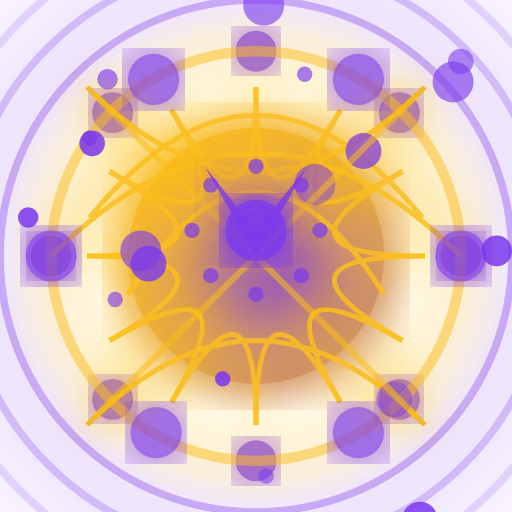
t = 0.00 s
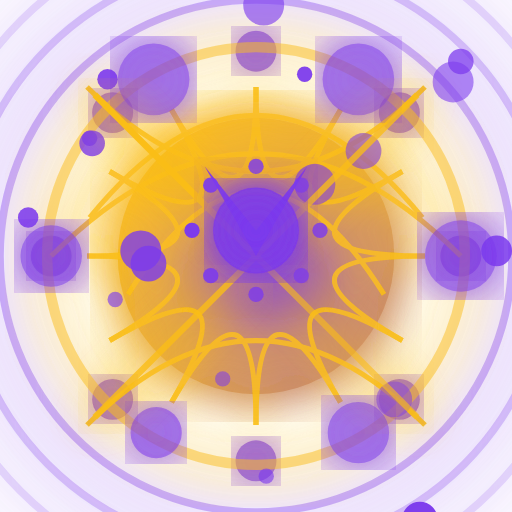
t = 1.40 s
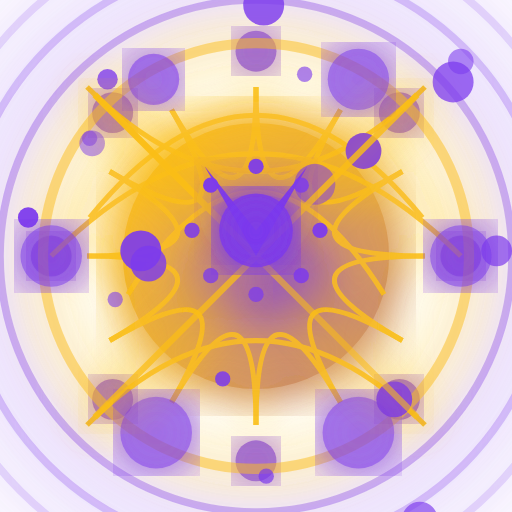
t = 2.80 s
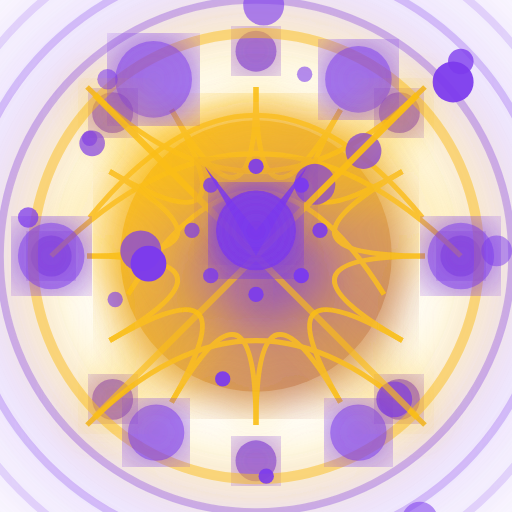
t = 4.30 s
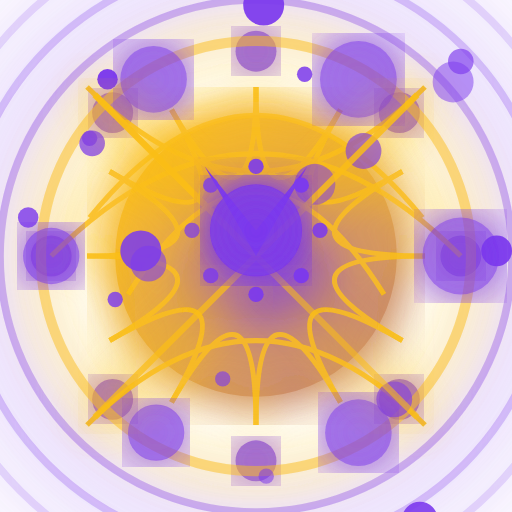
t = 5.50 s
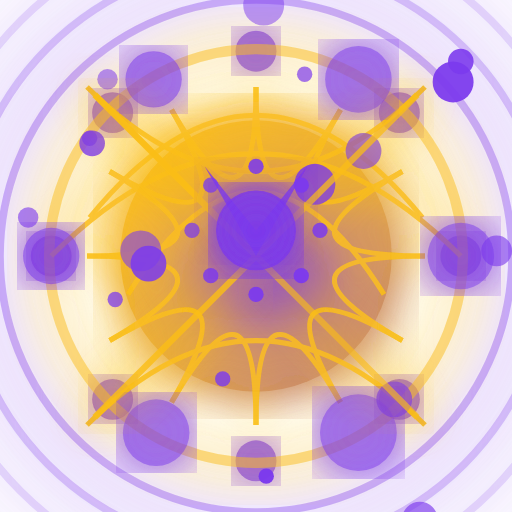
t = 6.70 s

The animated SVG that drew these frames (rendered in a browser with its animation timeline set to each time). Animation: 63 SMIL elements (animate=63); one cycle of 8.40 s, repeats indefinitely.

<?xml version="1.0" encoding="utf-8" ?>
<svg xmlns="http://www.w3.org/2000/svg" xmlns:ev="http://www.w3.org/2001/xml-events" xmlns:xlink="http://www.w3.org/1999/xlink" baseProfile="full" height="200" version="1.1" viewBox="0 0 200 200" width="200">
  <title>Logo Arkalia-LUNA - Style ULTIME avec effets cosmiques extrêmes</title>
  <defs>
    <radialGradient cx="40%" cy="40%" id="ultimateCosmic-stormy" r="70%">
      <stop offset="0%" stop-color="#1f2937" stop-opacity="1.0"/>
      <stop offset="1%" stop-color="#7c3aed" stop-opacity="0.98"/>
      <stop offset="3%" stop-color="#4c1d95" stop-opacity="0.95"/>
      <stop offset="5%" stop-color="#fbbf24" stop-opacity="0.92"/>
      <stop offset="8%" stop-color="#7c3aed" stop-opacity="0.88"/>
      <stop offset="12%" stop-color="#1f2937" stop-opacity="0.85"/>
      <stop offset="15%" stop-color="#4c1d95" stop-opacity="0.8"/>
      <stop offset="18%" stop-color="#fbbf24" stop-opacity="0.75"/>
      <stop offset="22%" stop-color="#7c3aed" stop-opacity="0.7"/>
      <stop offset="25%" stop-color="#1f2937" stop-opacity="0.65"/>
      <stop offset="28%" stop-color="#4c1d95" stop-opacity="0.6"/>
      <stop offset="32%" stop-color="#fbbf24" stop-opacity="0.55"/>
      <stop offset="35%" stop-color="#7c3aed" stop-opacity="0.5"/>
      <stop offset="38%" stop-color="#1f2937" stop-opacity="0.45"/>
      <stop offset="42%" stop-color="#4c1d95" stop-opacity="0.4"/>
      <stop offset="45%" stop-color="#fbbf24" stop-opacity="0.35"/>
      <stop offset="48%" stop-color="#7c3aed" stop-opacity="0.3"/>
      <stop offset="52%" stop-color="#1f2937" stop-opacity="0.25"/>
      <stop offset="55%" stop-color="#4c1d95" stop-opacity="0.2"/>
      <stop offset="58%" stop-color="#fbbf24" stop-opacity="0.15"/>
      <stop offset="62%" stop-color="#7c3aed" stop-opacity="0.1"/>
      <stop offset="65%" stop-color="#1f2937" stop-opacity="0.05"/>
      <stop offset="68%" stop-color="#4c1d95" stop-opacity="0.0"/>
      <stop offset="72%" stop-color="#fbbf24" stop-opacity="0.0"/>
      <stop offset="75%" stop-color="#7c3aed" stop-opacity="0.0"/>
      <stop offset="78%" stop-color="#1f2937" stop-opacity="0.0"/>
      <stop offset="82%" stop-color="#4c1d95" stop-opacity="0.0"/>
      <stop offset="85%" stop-color="#fbbf24" stop-opacity="0.0"/>
      <stop offset="88%" stop-color="#7c3aed" stop-opacity="0.0"/>
      <stop offset="92%" stop-color="#1f2937" stop-opacity="0.0"/>
      <stop offset="95%" stop-color="#4c1d95" stop-opacity="0.0"/>
      <stop offset="100%" stop-color="#1f2937" stop-opacity="0.0"/>
    </radialGradient>
    <radialGradient cx="60%" cy="60%" id="ultimateSecondaryCosmic-stormy" r="60%">
      <stop offset="0%" stop-color="#7c3aed"/>
      <stop offset="100%" stop-color="#fbbf24"/>
    </radialGradient>
    <filter id="ultimateCosmicGlow-stormy">
      <feGaussianBlur in="SourceGraphic" stdDeviation="9.6"/>
      <feMerge>
        <feMergeNode in="SourceGraphic"/>
        <feMergeNode/>
        <feMergeNode/>
      </feMerge>
    </filter>
    <filter id="ultimateCosmicTurbulence-stormy">
      <feTurbulence baseFrequency="0.01" numOctaves="3" seed="42" type="fractalNoise"/>
      <feDisplacementMap in="SourceGraphic" in2="cosmicTurbulence" scale="25" xChannelSelector="R" yChannelSelector="G"/>
    </filter>
    <filter id="ultimateCosmicDepth-stormy"/>
    <mask id="ultimateCosmicDepthMask-stormy">
      <circle cx="100" cy="100" fill="white" r="86.0"/>
    </mask>
    <mask id="ultimateCosmicOrganicMask-stormy">
      <path d="M 40 40 Q 100 20 160 40 Q 100 160 40 160 Z" fill="white"/>
    </mask>
    <pattern height="66" id="ultimateCosmicSurfacePattern-stormy" patternUnits="userSpaceOnUse" width="66">
      <circle cx="14" cy="3" fill="#1f2937" opacity="0.23571214883121666" r="7"/>
      <circle cx="17" cy="13" fill="#1f2937" opacity="0.3566723793571639" r="4"/>
      <circle cx="4" cy="3" fill="#1f2937" opacity="0.22652329118126116" r="4"/>
      <circle cx="64" cy="3" fill="#1f2937" opacity="0.4006068645228412" r="6"/>
      <circle cx="53" cy="28" fill="#1f2937" opacity="0.35624298935656806" r="10"/>
      <circle cx="0" cy="20" fill="#1f2937" opacity="0.26908768078129713" r="9"/>
      <circle cx="19" cy="27" fill="#1f2937" opacity="0.18577359678194705" r="8"/>
      <circle cx="48" cy="12" fill="#1f2937" opacity="0.44662302822161093" r="8"/>
      <circle cx="33" cy="5" fill="#1f2937" opacity="0.33767983200914525" r="10"/>
      <circle cx="48" cy="10" fill="#1f2937" opacity="0.4402916324885482" r="7"/>
      <circle cx="46" cy="24" fill="#1f2937" opacity="0.16603853427948176" r="4"/>
      <circle cx="29" cy="37" fill="#1f2937" opacity="0.4493612023553014" r="4"/>
    </pattern>
    <pattern height="133.0" id="ultimateCosmicNeuralPattern-stormy" patternUnits="userSpaceOnUse" width="133.0">
      <line opacity="0.8" stroke="#7c3aed" stroke-width="2" x1="25" x2="71" y1="97" y2="116"/>
      <line opacity="0.8" stroke="#7c3aed" stroke-width="2" x1="93" x2="94" y1="41" y2="90"/>
      <line opacity="0.8" stroke="#7c3aed" stroke-width="2" x1="53" x2="18" y1="68" y2="43"/>
      <line opacity="0.8" stroke="#7c3aed" stroke-width="2" x1="62" x2="118" y1="41" y2="97"/>
      <line opacity="0.8" stroke="#7c3aed" stroke-width="2" x1="69" x2="83" y1="56" y2="14"/>
      <line opacity="0.8" stroke="#7c3aed" stroke-width="2" x1="58" x2="80" y1="8" y2="102"/>
      <line opacity="0.8" stroke="#7c3aed" stroke-width="2" x1="68" x2="54" y1="16" y2="80"/>
      <line opacity="0.8" stroke="#7c3aed" stroke-width="2" x1="54" x2="101" y1="127" y2="117"/>
      <line opacity="0.8" stroke="#7c3aed" stroke-width="2" x1="36" x2="35" y1="67" y2="63"/>
      <line opacity="0.8" stroke="#7c3aed" stroke-width="2" x1="67" x2="102" y1="109" y2="92"/>
    </pattern>
  </defs>
  <circle cx="100" cy="100" fill="url(#ultimateCosmic-stormy)" filter="url(#ultimateCosmicDepth-stormy)" r="90.0"/>
  <circle cx="180" cy="100" fill="#7c3aed" filter="url(#ultimateCosmicGlow-stormy)" opacity="0.8" r="8"/>
  <circle cx="156" cy="156" fill="#7c3aed" filter="url(#ultimateCosmicGlow-stormy)" opacity="0.8" r="8"/>
  <circle cx="100" cy="180" fill="#7c3aed" filter="url(#ultimateCosmicGlow-stormy)" opacity="0.8" r="8"/>
  <circle cx="44" cy="156" fill="#7c3aed" filter="url(#ultimateCosmicGlow-stormy)" opacity="0.8" r="8"/>
  <circle cx="20" cy="100" fill="#7c3aed" filter="url(#ultimateCosmicGlow-stormy)" opacity="0.8" r="8"/>
  <circle cx="44" cy="44" fill="#7c3aed" filter="url(#ultimateCosmicGlow-stormy)" opacity="0.8" r="8"/>
  <circle cx="100" cy="20" fill="#7c3aed" filter="url(#ultimateCosmicGlow-stormy)" opacity="0.8" r="8"/>
  <circle cx="156" cy="44" fill="#7c3aed" filter="url(#ultimateCosmicGlow-stormy)" opacity="0.8" r="8"/>
  <circle cx="100" cy="100" fill="url(#ultimateSecondaryCosmic-stormy)" filter="url(#ultimateCosmicGlow-stormy)" r="50">
    <animate attributeName="r" dur="1.0s" repeatCount="indefinite" values="50;55.00000000000001;50"/>
  </circle>
  <g fill="none" filter="url(#ultimateCosmicGlow-stormy)" opacity="0.9" stroke="#fbbf24" stroke-width="2">
    <path d="M20.0 100 Q100 20.0 180.0 100">
      <animate attributeName="stroke-dashoffset" begin="0.0s" dur="2.0s" repeatCount="indefinite" values="0;-300;0"/>
    </path>
    <path d="M35.0 85 Q100 5.0 165.0 85">
      <animate attributeName="stroke-dashoffset" begin="0.4s" dur="2.0s" repeatCount="indefinite" values="0;-300;0"/>
    </path>
    <path d="M50.0 115 Q100 35.0 150.0 115">
      <animate attributeName="stroke-dashoffset" begin="0.8s" dur="2.0s" repeatCount="indefinite" values="0;-300;0"/>
    </path>
    <path d="M34 34 Q100 100 166 34">
      <animate attributeName="stroke-dashoffset" begin="1.2000000000000002s" dur="2.0s" repeatCount="indefinite" values="0;-300;0"/>
    </path>
    <path d="M34 166 Q100 100 166 166">
      <animate attributeName="stroke-dashoffset" begin="1.6s" dur="2.0s" repeatCount="indefinite" values="0;-300;0"/>
    </path>
    <path d="M166.0 100.0 Q100 100 157.15767664977295 133.0">
      <animate attributeName="stroke-dashoffset" begin="2.0s" dur="2.0s" repeatCount="indefinite" values="0;-300;0"/>
    </path>
    <path d="M157.15767664977295 133.0 Q100 100 133.0 157.15767664977295">
      <animate attributeName="stroke-dashoffset" begin="2.4000000000000004s" dur="2.0s" repeatCount="indefinite" values="0;-300;0"/>
    </path>
    <path d="M133.0 157.15767664977295 Q100 100 100.0 166.0">
      <animate attributeName="stroke-dashoffset" begin="2.8000000000000003s" dur="2.0s" repeatCount="indefinite" values="0;-300;0"/>
    </path>
    <path d="M100.0 166.0 Q100 100 67.00000000000001 157.15767664977295">
      <animate attributeName="stroke-dashoffset" begin="3.2s" dur="2.0s" repeatCount="indefinite" values="0;-300;0"/>
    </path>
    <path d="M67.00000000000001 157.15767664977295 Q100 100 42.84232335022706 133.00000000000003">
      <animate attributeName="stroke-dashoffset" begin="3.6s" dur="2.0s" repeatCount="indefinite" values="0;-300;0"/>
    </path>
    <path d="M42.84232335022705 133.0 Q100 100 34.0 100.00000000000001">
      <animate attributeName="stroke-dashoffset" begin="4.0s" dur="2.0s" repeatCount="indefinite" values="0;-300;0"/>
    </path>
    <path d="M34.0 100.00000000000001 Q100 100 42.84232335022704 67.00000000000001">
      <animate attributeName="stroke-dashoffset" begin="4.4s" dur="2.0s" repeatCount="indefinite" values="0;-300;0"/>
    </path>
    <path d="M42.842323350227055 67.0 Q100 100 67.00000000000003 42.84232335022704">
      <animate attributeName="stroke-dashoffset" begin="4.800000000000001s" dur="2.0s" repeatCount="indefinite" values="0;-300;0"/>
    </path>
    <path d="M66.99999999999997 42.84232335022707 Q100 100 99.99999999999999 34.0">
      <animate attributeName="stroke-dashoffset" begin="5.2s" dur="2.0s" repeatCount="indefinite" values="0;-300;0"/>
    </path>
    <path d="M99.99999999999999 34.0 Q100 100 133.0 42.842323350227055">
      <animate attributeName="stroke-dashoffset" begin="5.6000000000000005s" dur="2.0s" repeatCount="indefinite" values="0;-300;0"/>
    </path>
    <path d="M133.0 42.842323350227055 Q100 100 157.15767664977295 67.00000000000003">
      <animate attributeName="stroke-dashoffset" begin="6.0s" dur="2.0s" repeatCount="indefinite" values="0;-300;0"/>
    </path>
    <path d="M157.15767664977292 66.99999999999997 Q100 100 166.0 99.99999999999999">
      <animate attributeName="stroke-dashoffset" begin="6.4s" dur="2.0s" repeatCount="indefinite" values="0;-300;0"/>
    </path>
  </g>
  <circle cx="100" cy="100" fill="none" filter="url(#ultimateCosmicGlow-stormy)" opacity="0.4" r="100" stroke="#7c3aed" stroke-width="3"/>
  <circle cx="100" cy="100" fill="none" filter="url(#ultimateCosmicGlow-stormy)" opacity="0.30000000000000004" r="115" stroke="#7c3aed" stroke-width="3"/>
  <circle cx="100" cy="100" fill="none" filter="url(#ultimateCosmicGlow-stormy)" opacity="0.2" r="130" stroke="#7c3aed" stroke-width="3"/>
  <circle cx="100" cy="100" fill="none" filter="url(#ultimateCosmicGlow-stormy)" opacity="0.09999999999999998" r="145" stroke="#7c3aed" stroke-width="3"/>
  <circle cx="100" cy="100" fill="none" filter="url(#ultimateCosmicGlow-stormy)" opacity="0.6" r="80.0" stroke="#fbbf24" stroke-width="4">
    <animate attributeName="r" dur="1.3333333333333333s" repeatCount="indefinite" values="80.0;96.0;80.0"/>
  </circle>
  <circle cx="124" cy="223" fill="#7c3aed" opacity="0.6974063339558524" r="7">
    <animate attributeName="opacity" begin="0.0s" dur="0.8333333333333334s" repeatCount="indefinite" values="0.5;1.0;0.5"/>
  </circle>
  <circle cx="104" cy="-13" fill="#7c3aed" opacity="0.7509784166812361" r="4">
    <animate attributeName="opacity" begin="0.1s" dur="0.8333333333333334s" repeatCount="indefinite" values="0.5;1.0;0.5"/>
  </circle>
  <circle cx="119" cy="29" fill="#7c3aed" opacity="0.6539069246698" r="3">
    <animate attributeName="opacity" begin="0.2s" dur="0.8333333333333334s" repeatCount="indefinite" values="0.5;1.0;0.5"/>
  </circle>
  <circle cx="36" cy="56" fill="#7c3aed" opacity="0.8884313510454473" r="5">
    <animate attributeName="opacity" begin="0.30000000000000004s" dur="0.8333333333333334s" repeatCount="indefinite" values="0.5;1.0;0.5"/>
  </circle>
  <circle cx="123" cy="72" fill="#7c3aed" opacity="0.5458206971934747" r="8">
    <animate attributeName="opacity" begin="0.4s" dur="0.8333333333333334s" repeatCount="indefinite" values="0.5;1.0;0.5"/>
  </circle>
  <circle cx="177" cy="32" fill="#7c3aed" opacity="0.6360701892124181" r="8">
    <animate attributeName="opacity" begin="0.5s" dur="0.8333333333333334s" repeatCount="indefinite" values="0.5;1.0;0.5"/>
  </circle>
  <circle cx="87" cy="148" fill="#7c3aed" opacity="0.881526371008432" r="3">
    <animate attributeName="opacity" begin="0.6000000000000001s" dur="0.8333333333333334s" repeatCount="indefinite" values="0.5;1.0;0.5"/>
  </circle>
  <circle cx="142" cy="59" fill="#7c3aed" opacity="0.8047848796208259" r="7">
    <animate attributeName="opacity" begin="0.7000000000000001s" dur="0.8333333333333334s" repeatCount="indefinite" values="0.5;1.0;0.5"/>
  </circle>
  <circle cx="55" cy="98" fill="#7c3aed" opacity="0.6193779165794532" r="8">
    <animate attributeName="opacity" begin="0.8s" dur="0.8333333333333334s" repeatCount="indefinite" values="0.5;1.0;0.5"/>
  </circle>
  <circle cx="42" cy="31" fill="#7c3aed" opacity="0.6495655410364591" r="4">
    <animate attributeName="opacity" begin="0.9s" dur="0.8333333333333334s" repeatCount="indefinite" values="0.5;1.0;0.5"/>
  </circle>
  <circle cx="164" cy="203" fill="#7c3aed" opacity="0.867397397758281" r="7">
    <animate attributeName="opacity" begin="1.0s" dur="0.8333333333333334s" repeatCount="indefinite" values="0.5;1.0;0.5"/>
  </circle>
  <circle cx="35" cy="54" fill="#7c3aed" opacity="0.8716394465058468" r="3">
    <animate attributeName="opacity" begin="1.1s" dur="0.8333333333333334s" repeatCount="indefinite" values="0.5;1.0;0.5"/>
  </circle>
  <circle cx="180" cy="24" fill="#7c3aed" opacity="0.5957809241352235" r="5">
    <animate attributeName="opacity" begin="1.2000000000000002s" dur="0.8333333333333334s" repeatCount="indefinite" values="0.5;1.0;0.5"/>
  </circle>
  <circle cx="104" cy="186" fill="#7c3aed" opacity="0.5342613808271515" r="3">
    <animate attributeName="opacity" begin="1.3s" dur="0.8333333333333334s" repeatCount="indefinite" values="0.5;1.0;0.5"/>
  </circle>
  <circle cx="58" cy="103" fill="#7c3aed" opacity="0.8063337717227952" r="7">
    <animate attributeName="opacity" begin="1.4000000000000001s" dur="0.8333333333333334s" repeatCount="indefinite" values="0.5;1.0;0.5"/>
  </circle>
  <circle cx="154" cy="156" fill="#7c3aed" opacity="0.5660507835896511" r="7">
    <animate attributeName="opacity" begin="1.5s" dur="0.8333333333333334s" repeatCount="indefinite" values="0.5;1.0;0.5"/>
  </circle>
  <circle cx="11" cy="85" fill="#7c3aed" opacity="0.8715653972008708" r="4">
    <animate attributeName="opacity" begin="1.6s" dur="0.8333333333333334s" repeatCount="indefinite" values="0.5;1.0;0.5"/>
  </circle>
  <circle cx="103" cy="2" fill="#7c3aed" opacity="0.624686516520358" r="8">
    <animate attributeName="opacity" begin="1.7000000000000002s" dur="0.8333333333333334s" repeatCount="indefinite" values="0.5;1.0;0.5"/>
  </circle>
  <circle cx="194" cy="98" fill="#7c3aed" opacity="0.8598456338571783" r="6">
    <animate attributeName="opacity" begin="1.8s" dur="0.8333333333333334s" repeatCount="indefinite" values="0.5;1.0;0.5"/>
  </circle>
  <circle cx="45" cy="117" fill="#7c3aed" opacity="0.6352342248589822" r="3">
    <animate attributeName="opacity" begin="1.9000000000000001s" dur="0.8333333333333334s" repeatCount="indefinite" values="0.5;1.0;0.5"/>
  </circle>
  <circle cx="180" cy="100" fill="#7c3aed" filter="url(#ultimateCosmicGlow-stormy)" opacity="0.7" r="10">
    <animate attributeName="r" begin="0.0s" dur="1.0s" repeatCount="indefinite" values="10;15;10"/>
  </circle>
  <circle cx="140" cy="169" fill="#7c3aed" filter="url(#ultimateCosmicGlow-stormy)" opacity="0.7" r="10">
    <animate attributeName="r" begin="0.2s" dur="1.0s" repeatCount="indefinite" values="10;15;10"/>
  </circle>
  <circle cx="61" cy="169" fill="#7c3aed" filter="url(#ultimateCosmicGlow-stormy)" opacity="0.7" r="10">
    <animate attributeName="r" begin="0.4s" dur="1.0s" repeatCount="indefinite" values="10;15;10"/>
  </circle>
  <circle cx="20" cy="100" fill="#7c3aed" filter="url(#ultimateCosmicGlow-stormy)" opacity="0.7" r="10">
    <animate attributeName="r" begin="0.6000000000000001s" dur="1.0s" repeatCount="indefinite" values="10;15;10"/>
  </circle>
  <circle cx="60" cy="31" fill="#7c3aed" filter="url(#ultimateCosmicGlow-stormy)" opacity="0.7" r="10">
    <animate attributeName="r" begin="0.8s" dur="1.0s" repeatCount="indefinite" values="10;15;10"/>
  </circle>
  <circle cx="140" cy="31" fill="#7c3aed" filter="url(#ultimateCosmicGlow-stormy)" opacity="0.7" r="10">
    <animate attributeName="r" begin="1.0s" dur="1.0s" repeatCount="indefinite" values="10;15;10"/>
  </circle>
  <line filter="url(#ultimateCosmicGlow-stormy)" opacity="0.6" stroke="#fbbf24" stroke-width="2.5" x1="100" x2="190" y1="100" y2="100">
    <animate attributeName="opacity" begin="0.0s" dur="1.3333333333333333s" repeatCount="indefinite" values="0.6;1.0;0.6"/>
  </line>
  <line filter="url(#ultimateCosmicGlow-stormy)" opacity="0.6" stroke="#fbbf24" stroke-width="2.5" x1="100" x2="163" y1="100" y2="163">
    <animate attributeName="opacity" begin="0.15s" dur="1.3333333333333333s" repeatCount="indefinite" values="0.6;1.0;0.6"/>
  </line>
  <line filter="url(#ultimateCosmicGlow-stormy)" opacity="0.6" stroke="#fbbf24" stroke-width="2.5" x1="100" x2="100" y1="100" y2="190">
    <animate attributeName="opacity" begin="0.3s" dur="1.3333333333333333s" repeatCount="indefinite" values="0.6;1.0;0.6"/>
  </line>
  <line filter="url(#ultimateCosmicGlow-stormy)" opacity="0.6" stroke="#fbbf24" stroke-width="2.5" x1="100" x2="37" y1="100" y2="163">
    <animate attributeName="opacity" begin="0.44999999999999996s" dur="1.3333333333333333s" repeatCount="indefinite" values="0.6;1.0;0.6"/>
  </line>
  <line filter="url(#ultimateCosmicGlow-stormy)" opacity="0.6" stroke="#fbbf24" stroke-width="2.5" x1="100" x2="10" y1="100" y2="100">
    <animate attributeName="opacity" begin="0.6s" dur="1.3333333333333333s" repeatCount="indefinite" values="0.6;1.0;0.6"/>
  </line>
  <line filter="url(#ultimateCosmicGlow-stormy)" opacity="0.6" stroke="#fbbf24" stroke-width="2.5" x1="100" x2="37" y1="100" y2="37">
    <animate attributeName="opacity" begin="0.75s" dur="1.3333333333333333s" repeatCount="indefinite" values="0.6;1.0;0.6"/>
  </line>
  <line filter="url(#ultimateCosmicGlow-stormy)" opacity="0.6" stroke="#fbbf24" stroke-width="2.5" x1="100" x2="100" y1="100" y2="10">
    <animate attributeName="opacity" begin="0.8999999999999999s" dur="1.3333333333333333s" repeatCount="indefinite" values="0.6;1.0;0.6"/>
  </line>
  <line filter="url(#ultimateCosmicGlow-stormy)" opacity="0.6" stroke="#fbbf24" stroke-width="2.5" x1="100" x2="163" y1="100" y2="37">
    <animate attributeName="opacity" begin="1.05s" dur="1.3333333333333333s" repeatCount="indefinite" values="0.6;1.0;0.6"/>
  </line>
  <g>
    <path d="M80 65 L100 90 L120 65 L100 100 Z" fill="#7c3aed" filter="url(#ultimateCosmicGlow-stormy)">
      <animate attributeName="opacity" dur="0.8333333333333334s" repeatCount="indefinite" values="0.8;1.0;0.8"/>
    </path>
    <circle cx="100" cy="90" fill="#7c3aed" filter="url(#ultimateCosmicGlow-stormy)" opacity="0.9" r="12">
      <animate attributeName="r" dur="1.0s" repeatCount="indefinite" values="12;18;12"/>
    </circle>
    <g>
      <circle cx="125.0" cy="90.0" fill="#7c3aed" opacity="0.7" r="3">
        <animate attributeName="opacity" begin="0.0s" dur="1.1666666666666667s" repeatCount="indefinite" values="0.7;1.0;0.7"/>
      </circle>
      <circle cx="117.67766952966369" cy="107.67766952966369" fill="#7c3aed" opacity="0.7" r="3">
        <animate attributeName="opacity" begin="0.2s" dur="1.1666666666666667s" repeatCount="indefinite" values="0.7;1.0;0.7"/>
      </circle>
      <circle cx="100.0" cy="115.0" fill="#7c3aed" opacity="0.7" r="3">
        <animate attributeName="opacity" begin="0.4s" dur="1.1666666666666667s" repeatCount="indefinite" values="0.7;1.0;0.7"/>
      </circle>
      <circle cx="82.32233047033631" cy="107.67766952966369" fill="#7c3aed" opacity="0.7" r="3">
        <animate attributeName="opacity" begin="0.6000000000000001s" dur="1.1666666666666667s" repeatCount="indefinite" values="0.7;1.0;0.7"/>
      </circle>
      <circle cx="75.0" cy="90.0" fill="#7c3aed" opacity="0.7" r="3">
        <animate attributeName="opacity" begin="0.8s" dur="1.1666666666666667s" repeatCount="indefinite" values="0.7;1.0;0.7"/>
      </circle>
      <circle cx="82.32233047033631" cy="72.32233047033631" fill="#7c3aed" opacity="0.7" r="3">
        <animate attributeName="opacity" begin="1.0s" dur="1.1666666666666667s" repeatCount="indefinite" values="0.7;1.0;0.7"/>
      </circle>
      <circle cx="100.0" cy="65.0" fill="#7c3aed" opacity="0.7" r="3">
        <animate attributeName="opacity" begin="1.2000000000000002s" dur="1.1666666666666667s" repeatCount="indefinite" values="0.7;1.0;0.7"/>
      </circle>
      <circle cx="117.67766952966369" cy="72.32233047033631" fill="#7c3aed" opacity="0.7" r="3">
        <animate attributeName="opacity" begin="1.4000000000000001s" dur="1.1666666666666667s" repeatCount="indefinite" values="0.7;1.0;0.7"/>
      </circle>
    </g>
  </g>
</svg>
